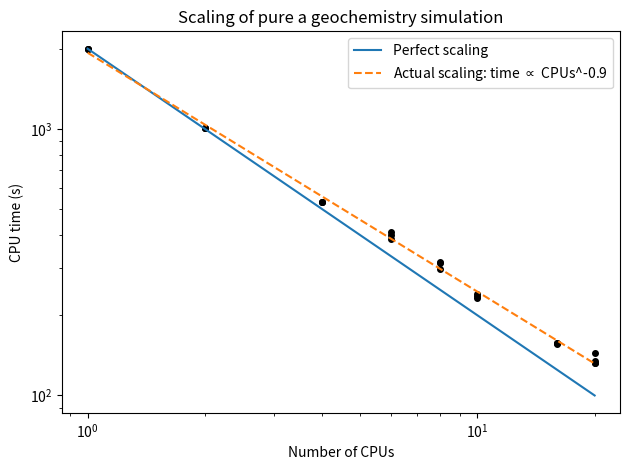

This chart was generated by the following Python code: (Note: this script raises an exception after producing the figure.)
#!/usr/bin/env python3
#* This file is part of the MOOSE framework
#* https://mooseframework.inl.gov
#*
#* All rights reserved, see COPYRIGHT for full restrictions
#* https://github.com/idaholab/moose/blob/master/COPYRIGHT
#*
#* Licensed under LGPL 2.1, please see LICENSE for details
#* https://www.gnu.org/licenses/lgpl-2.1.html


import os
import sys
import matplotlib.pyplot as plt
import numpy as np

# Plotting the results of multiple runs of FORGE aquifer_geochemistry.i with 15251 nodes and no exodus output

cpus = np.array([1, 1, 1, 2, 2, 2, 4, 4, 4, 6, 6, 6, 8, 8, 8, 10, 10, 10, 16, 16, 16, 20, 20, 20, 20])
times = np.array([2001, 2000, 2000, 1010, 1011, 1010, 534, 533, 531, 387, 409, 399, 298, 313, 317, 233, 236, 241, 156, 157, 158, 144, 135, 132, 132])

logcp = np.log(cpus)
logt = np.log(times)
m, c = np.polyfit(logcp, logt, 1)
tfit = np.exp(m * logcp + c)
strm = '%s' % float('%.2g' % m)

plt.figure(0)
plt.loglog(cpus, times, 'k.', markersize = 8.0)
plt.loglog([1, 20], [2000, 2000.0 / 20.0], label = 'Perfect scaling')
plt.loglog(cpus, tfit, 'o--', markersize = 0.0, label = 'Actual scaling: time $\propto$ CPUs^' + strm)
plt.legend()
plt.ylabel("CPU time (s)")
plt.xlabel("Number of CPUs")
plt.title("Scaling of pure a geochemistry simulation")
plt.tight_layout()
plt.savefig("../../../../geochemistry/doc/content/media/geochemistry/geochem_scaling.png")


# Plotting the results of multiple runs of FORGE porous_flow.i with 180851 nodes and 100 timesteps with hypre and boomeramg

cpus = np.array([10, 20, 40, 60, 80, 100, 140, 200])
times = np.array([6253, 3310, 2028, 1216, 960, 830, 606, 470])
logcp = np.log(cpus)
logt = np.log(times)
m, c = np.polyfit(logcp, logt, 1)
tfit = np.exp(m * logcp + c)
strm = '%s' % float('%.2g' % m)
plt.figure(1)
plt.loglog(cpus, times, 'k.', markersize = 8.0)
plt.loglog([10, 200], [6253, 6253 * 10.0 / 200.0], label = 'Perfect scaling from 10 CPUs')
plt.loglog(cpus, tfit, 'o--', markersize = 0.0, label = 'Actual scaling: time $\propto$ CPUs^' + strm)
plt.legend()
plt.ylabel("CPU time (s)")
plt.xlabel("Number of CPUs")
plt.title("Scaling in a reactive-transport simulation")
plt.tight_layout()
plt.savefig("../../../../geochemistry/doc/content/media/geochemistry/reactive_transport_scaling.png")

plt.show()
sys.exit(0)
